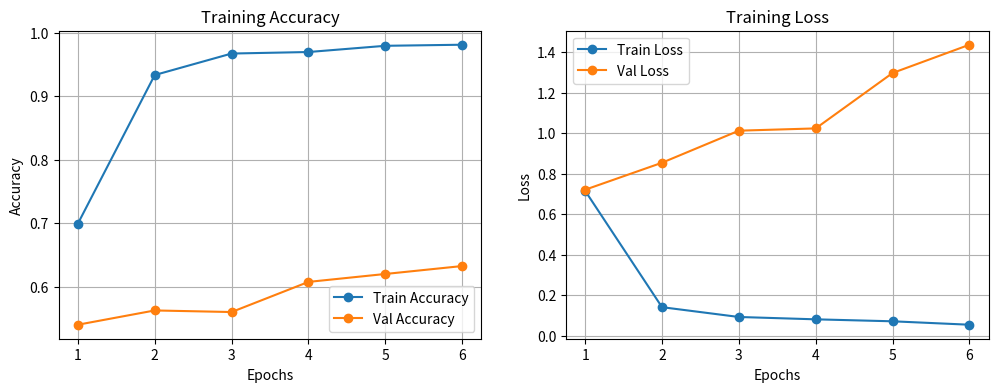

Recreate this plot in Python.
import matplotlib.pyplot as plt
import os

OUTPUT_DIR = 'output'
os.makedirs(OUTPUT_DIR, exist_ok=True)

# These are the exact numbers from your log
epochs = [1, 2, 3, 4, 5, 6]
acc = [0.6993, 0.9336, 0.9675, 0.9699, 0.9797, 0.9814]
val_acc = [0.5400, 0.5625, 0.5600, 0.6075, 0.6200, 0.6325]
loss = [0.7154, 0.1413, 0.0929, 0.0813, 0.0716, 0.0547]
val_loss = [0.7208, 0.8539, 1.0121, 1.0233, 1.2967, 1.4362]

plt.figure(figsize=(12, 4))

# Plot Accuracy
plt.subplot(1, 2, 1)
plt.plot(epochs, acc, label='Train Accuracy', marker='o')
plt.plot(epochs, val_acc, label='Val Accuracy', marker='o')
plt.title('Training Accuracy')
plt.xlabel('Epochs')
plt.ylabel('Accuracy')
plt.legend()
plt.grid(True)

# Plot Loss
plt.subplot(1, 2, 2)
plt.plot(epochs, loss, label='Train Loss', marker='o')
plt.plot(epochs, val_loss, label='Val Loss', marker='o')
plt.title('Training Loss')
plt.xlabel('Epochs')
plt.ylabel('Loss')
plt.legend()
plt.grid(True)

save_path = os.path.join(OUTPUT_DIR, "final_training_plot.png")
plt.savefig(save_path)
print(f"[INFO] Plot saved to {save_path}")
plt.show()